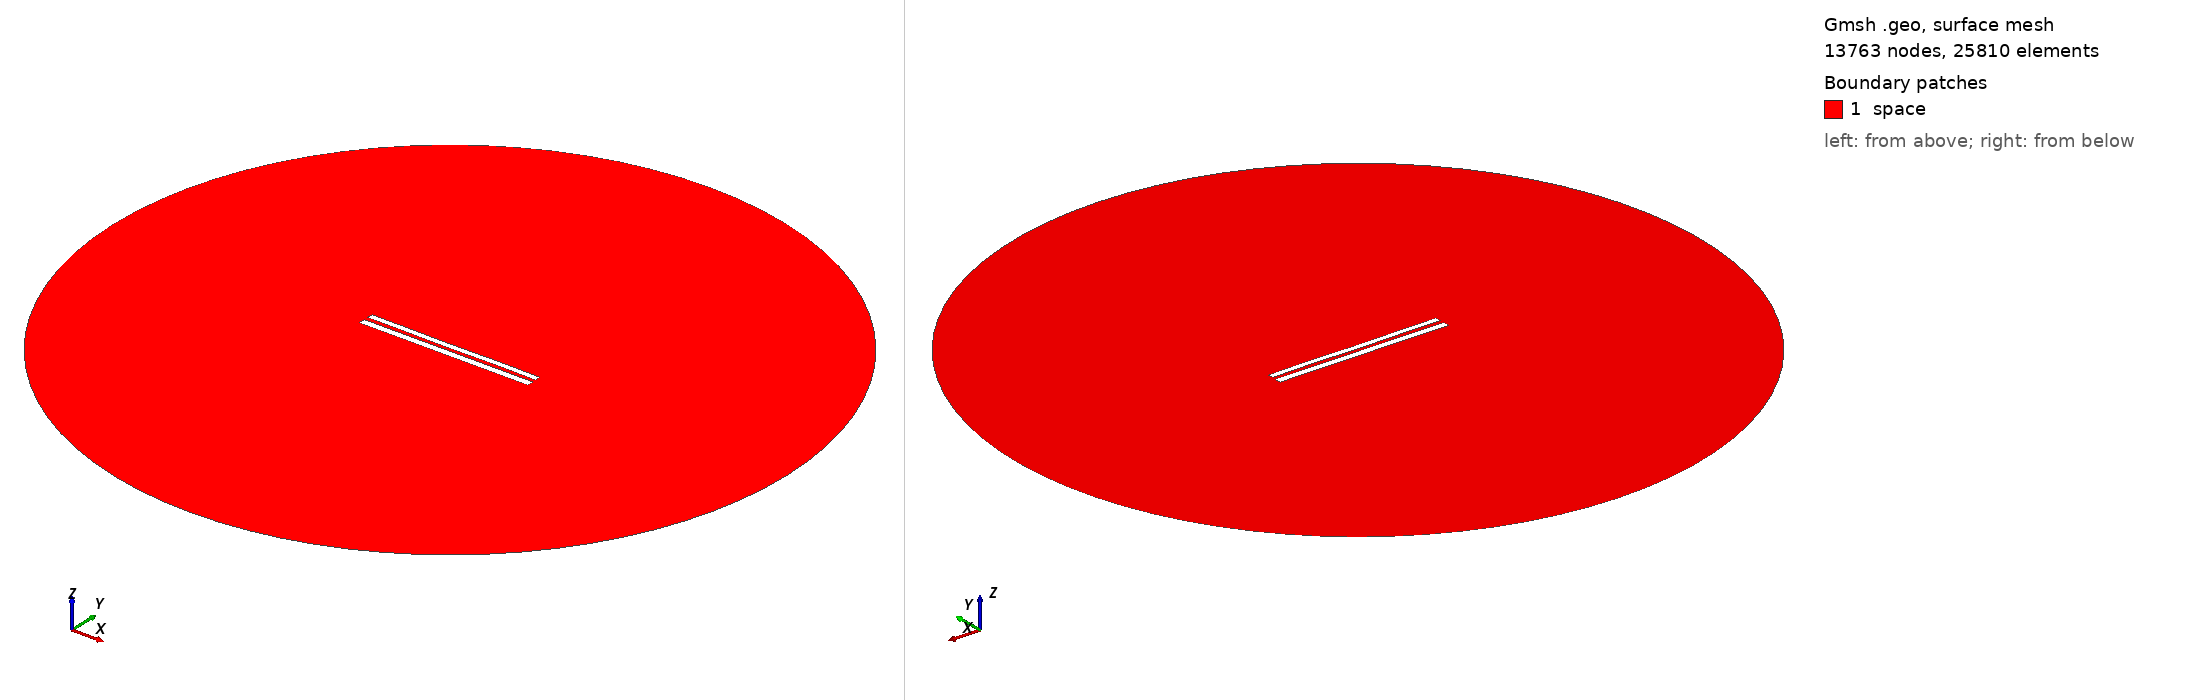

Gmsh geometry script, surface-meshed: 13763 nodes, 25810 surface elements. Boundary patches (legend numbers): 1 space. Left view from above one corner, right view from below the opposite corner. Legend entries are the model's physical surfaces. The drawing asked Gmsh for element sizes between 1% and 20% of the model's largest extent; the script's own settings can give other sizes.

=== 8784.geo (drawn) ===
//---------------------------------------
// Geometry kernel
//---------------------------------------

SetFactory("OpenCASCADE");



//---------------------------------------
// Parameters of the geometry
//---------------------------------------

// Overetch of the upper plate
overetch = 0.25;

// Distance between the plates
distance = 2.5;

// Discretization over the x axis (for the deformation)
nx = 50; 

// Length of the plate
L = 100 - overetch; 

// Number of modes
n = 4; 

// 1st mode coefficient
coeff(1) = -0.15;
beta(1) = 0.596864 * 3.1415926535 / L;

// 2nd mode coefficient
coeff(2) = -0.075;
beta(2) = 1.49418 * 3.1415926535 / L;

// 3rd mode coefficient
coeff(3) = -0.075;
beta(3) = 2.50025 * 3.1415926535 / L;

// 4th mode coefficient
coeff(4) = 0.07499999999999998;
beta(4) = 3.49999 * 3.1415926535 / L;



//---------------------------------------
// Upper plate (deformed rectangle)
//---------------------------------------

// Coordiantes of the upper plate
xmin = -50;
xmax = 50 - overetch;

// Height of the upper plate
yheight = 4 - 2 * overetch;

// Indexes of the points
UpperID[] = {};
LowerID[] = {};
LeftID[] = {};
RightID[] = {};

// Point index
p = 1;

// Horizontal edges
For i In {1:nx}
    x = xmin + (i-1)*(xmax - xmin)/(nx-1);

    y_bottom = distance / 2 + overetch;
    For j In {1:n}
        C = (Cosh(beta(j)*L) + Cos(beta(j)*L)) / (Sinh(beta(j)*L) + Sin(beta(j)*L));
        y_bottom  = y_bottom + coeff(j) * (Cosh(beta(j)*(x+50)) - Cos(beta(j)*(x+50)) - C * (Sinh(beta(j)*(x+50)) - Sin(beta(j)*(x+50))));
    EndFor

    y_top = y_bottom + yheight;

    Point(p) = {x, y_top, 0, 1.0};
    UpperID[i] = p;
    p = p + 1;

    Point(p) = {x, y_bottom, 0, 1.0};
    LowerID[i] = p;
    p = p + 1;
EndFor

// Create point lists
UpperPts[] = {}; LowerPts[] = {};
For i In {1:nx}
  UpperPts[] += {UpperID[i]};
  LowerPts[] += {LowerID[i]};
EndFor

// Build splines
Spline(1) = {UpperPts[]};
Spline(2) = {LowerPts[]};
Line(3) = {LowerPts[nx-1], UpperPts[nx-1]};
Line(4) = {LowerPts[0], UpperPts[0]};

// Build the plane surface
Curve Loop(1) = {2, 3, -1, -4};
Plane Surface(1) = {1};



//---------------------------------------
// Lower plate (rectangle)
//---------------------------------------

// Vertices
Point(1001) = {-50, -1, 0, 1.0};
Point(1002) = { 50, -1, 0, 1.0};
Point(1003) = { 50,  -5, 0, 1.0};
Point(1004) = {-50,  -5, 0, 1.0};

// Edges
Line(5) = {1001, 1002};
Line(6) = {1002, 1003};
Line(7) = {1003, 1004};
Line(8) = {1004, 1001};

// Plane surface
Line Loop(2) = {5, 6, 7, 8};
Plane Surface(2) = {2}; 



//---------------------------------------
// Outer (fictious) boundary
//---------------------------------------

// Points
Point(1005) = {0, 0, 0};       // Center
Point(1006) = {200, 0, 0};     // Start point
Point(1007) = {0, 200, 0};     // 90 degrees
Point(1008) = {-200, 0, 0};    // 180 degrees
Point(1009) = {0, -200, 0};    // 270 degrees

// Circle arcs (each needs start, center, end)
Circle(9) = {1006, 1005, 1007};
Circle(10) = {1007, 1005, 1008};
Circle(11) = {1008, 1005, 1009};
Circle(12) = {1009, 1005, 1006};

// Plane surface for the entire domain
Curve Loop(3) = {9, 10, 11, 12};
Surface(3) = {3};

// Subtract the plates from the whole domain to obtain the actual domain where we want to solve the equations
BooleanDifference{ Surface{3}; Delete; }{ Surface{1}; Surface{2}; Delete; }




//---------------------------------------
// Transfinite Lines/Curves
//---------------------------------------

// Set the number of points on the boundaries
r = 7;

// Plates
Transfinite Curve {1, 2} = 50*r Using Progression 1;
Transfinite Curve {3, 4} = 2*r Using Progression 1;
Transfinite Line {5, 7} = 50*r Using Progression 1;
Transfinite Line {6, 8} = 2*r Using Progression 1;

// Outer boundary
Transfinite Line {9, 10, 11, 12} = 20 Using Progression 1;



//---------------------------------------
// Physical groups
//---------------------------------------                

// Physical curves (boundaries)
Physical Line("force_segment", 10) = {2};
Physical Line("upper_plate", 11) = {1, 3, 4};
Physical Line("lower_plate", 12) = {5, 6, 7, 8};
Physical Line("boundary", 20) = {9, 10, 11, 12};

// Physical Surfaces
Physical Surface("space", 30) = {3};



//---------------------------------------
// 6. Generate the Mesh
//---------------------------------------

// 2D mesh generation
Mesh 2;
